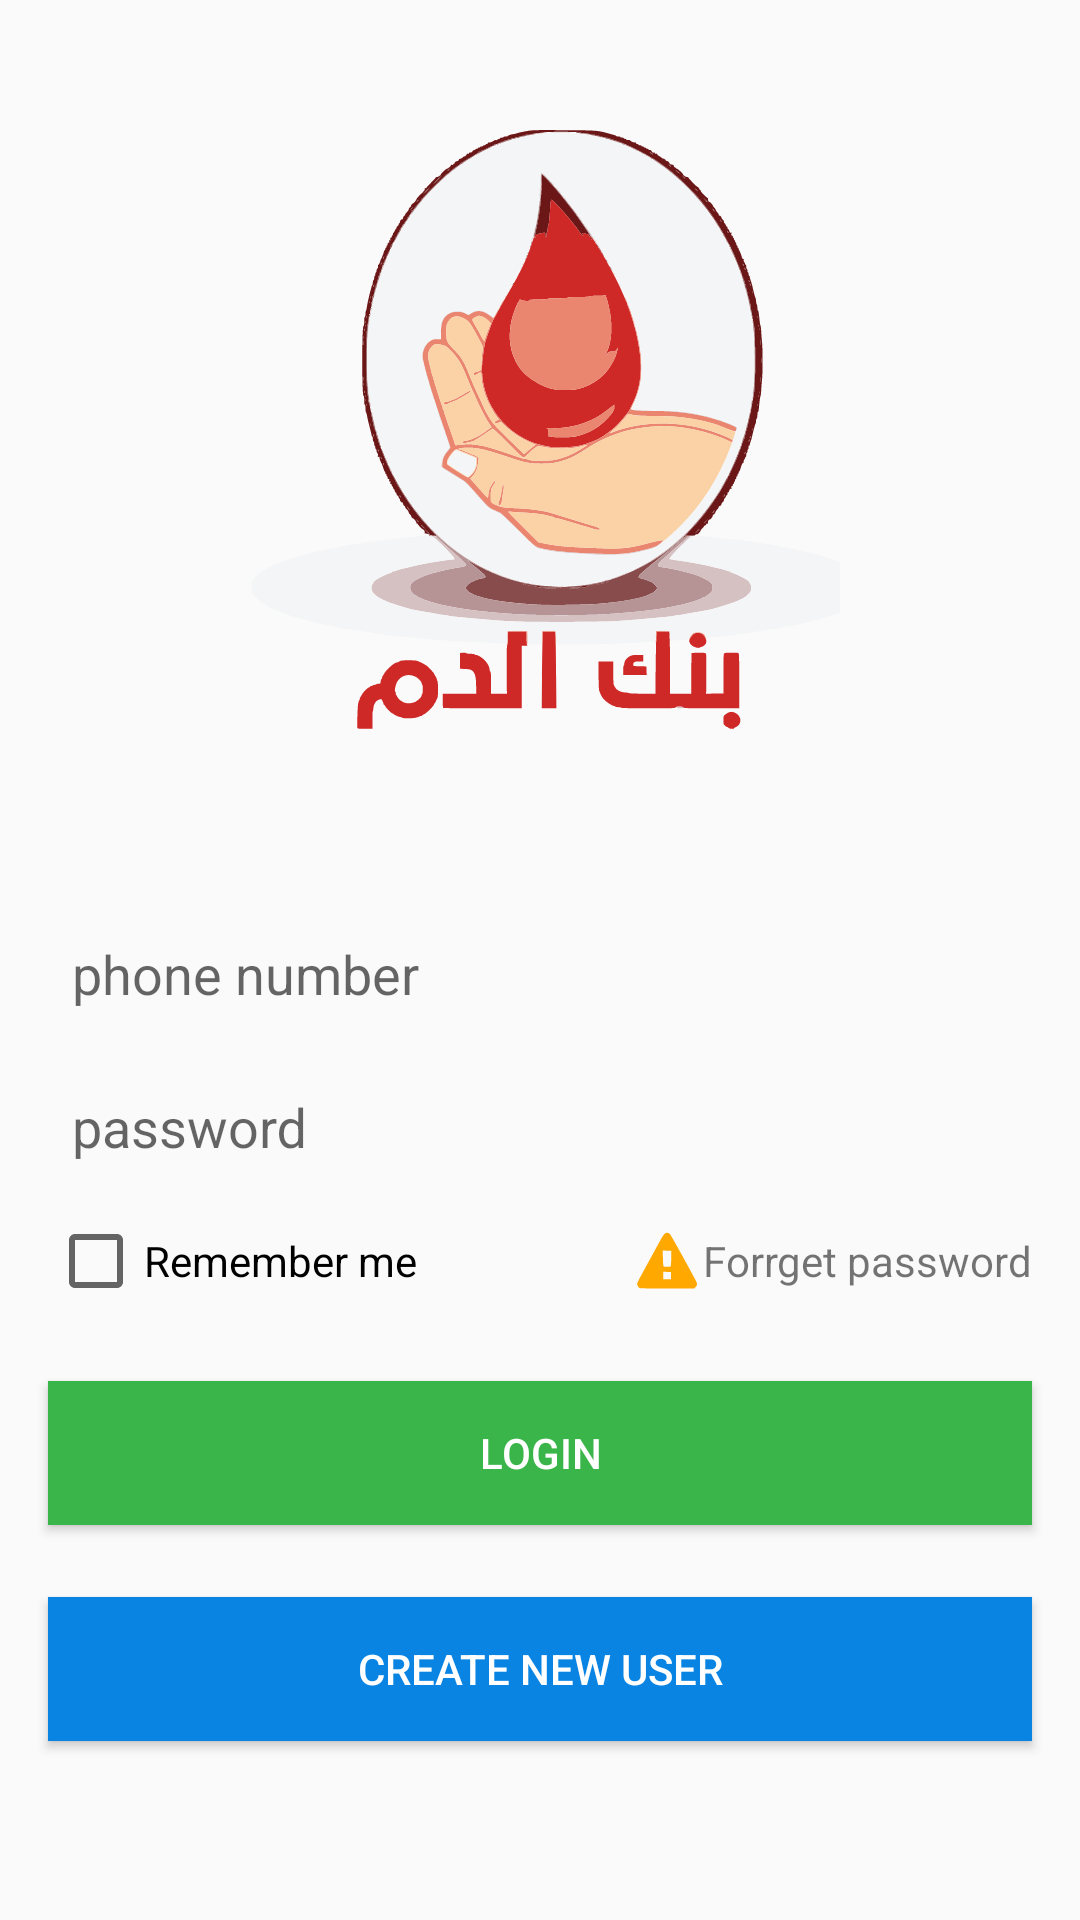

The Android layout XML behind this screen, and the referenced resources:
<!-- AndroidManifest.xml: application theme AppTheme -->
<!-- res/layout/fragment_login.xml -->
<?xml version="1.0" encoding="utf-8"?>
<RelativeLayout xmlns:android="http://schemas.android.com/apk/res/android"
    xmlns:tools="http://schemas.android.com/tools"
    android:layout_width="match_parent"
    android:layout_height="match_parent"
    android:background="@drawable/background"
    tools:context=".ui.Fragment.UserCycle.LoginFragment">

    <ImageView
        android:layout_width="@dimen/dimen_logo_width"
        android:layout_height="@dimen/dimen_logo_height"
        android:layout_above="@id/login_fr_et_phnumber"
        android:layout_centerHorizontal="true"
        android:layout_alignParentTop="true"
        android:layout_margin="@dimen/dimen_M"
        android:src="@drawable/ic_logo"


        />

    <android.support.design.widget.TextInputLayout
        android:id="@+id/login_fr_et_phnumber"
        android:layout_width="match_parent"
        android:layout_height="@dimen/text_input_height_layout"
        android:layout_centerInParent="true"
        android:layout_marginStart="@dimen/dimen_MM"
        android:layout_marginTop="@dimen/dimen_MM"
        android:layout_marginEnd="@dimen/dimen_MM"
        android:background="@drawable/edit_text_shape"
        android:paddingStart="@dimen/dimen_MMM"
        android:paddingEnd="@dimen/dimen_MMM">

        <android.support.design.widget.TextInputEditText
            android:layout_width="match_parent"
            android:layout_height="wrap_content"
            android:background="@null"
            android:hint="@string/phone_number"
            android:inputType="phone" />

    </android.support.design.widget.TextInputLayout>

    <android.support.design.widget.TextInputLayout
        android:id="@+id/login_fr_et_pass"
        android:layout_width="match_parent"
        android:layout_height="@dimen/text_input_height_layout"
        android:layout_below="@id/login_fr_et_phnumber"
        android:layout_marginStart="@dimen/dimen_MM"
        android:layout_marginTop="@dimen/dimen_MM"
        android:layout_marginEnd="@dimen/dimen_MM"
        android:background="@drawable/edit_text_shape"
        android:paddingEnd="@dimen/dimen_MMM"
        android:paddingStart="@dimen/dimen_MMM">

        <android.support.design.widget.TextInputEditText
            android:layout_width="match_parent"
            android:layout_height="wrap_content"
            android:background="@null"
            android:hint="@string/password"
            android:inputType="textPassword" />
    </android.support.design.widget.TextInputLayout>


    <CheckBox
        android:id="@+id/login_fr_cb_remember"
        android:layout_width="wrap_content"
        android:layout_height="@dimen/dimen_L"
        android:layout_below="@id/login_fr_et_pass"
        android:layout_marginStart="@dimen/dimen_MM"
        android:layout_marginTop="@dimen/dimen_MM"
        android:text="@string/remember_me" />

    <TextView
        android:id="@+id/login_fr_tv_forget_password"
        android:layout_width="wrap_content"
        android:layout_height="@dimen/dimen_L"
        android:layout_below="@id/login_fr_et_pass"
        android:layout_alignParentEnd="true"
       android:layout_marginTop="@dimen/dimen_MM"
        android:layout_marginEnd="@dimen/dimen_MM"
        android:layout_marginRight="@dimen/dimen_SS"
        android:drawableStart="@drawable/ic_alert"
        android:drawablePadding="@dimen/dimen_SS"
        android:gravity="center"
        android:text="@string/forrget_password" />

    <Button
        android:id="@+id/login_fr_btn_login"
        style="@style/green_btn_style"
        android:layout_width="match_parent"
        android:layout_height="wrap_content"
        android:layout_below="@id/login_fr_tv_forget_password"
        android:layout_marginLeft="@dimen/dimen_MM"
        android:layout_marginTop="@dimen/dimen_M"
        android:layout_marginRight="@dimen/dimen_MM"
        android:layout_marginBottom="@dimen/dimen_MMM"
        android:text="@string/login" />

    <Button
        android:id="@+id/logn_fr_btn_signup"
        android:layout_width="match_parent"
        android:layout_height="wrap_content"
        android:layout_below="@id/login_fr_btn_login"
        android:layout_margin="@dimen/dimen_MM"
        android:background="@color/colorAccent"
        android:text="@string/signup"
        android:textColor="@color/white" />


</RelativeLayout>
<!-- resources referenced by this layout -->
<resources>
  <color name="colorAccent">#0984e3</color>
  <color name="white">#fff</color>
  <dimen name="dimen_L">32dp</dimen>
  <dimen name="dimen_M">24dp</dimen>
  <dimen name="dimen_MM">16dp</dimen>
  <dimen name="dimen_MMM">8dp</dimen>
  <dimen name="dimen_SS">2dp</dimen>
  <dimen name="dimen_logo_height">200dp</dimen>
  
      //==============================================================
  <dimen name="dimen_logo_width">200dp</dimen>
  <dimen name="text_input_height_layout">35dp</dimen>
  <!-- drawable ic_alert (drawable) -->
  <vector android:height="20dp" android:viewportHeight="1440"
      android:viewportWidth="1440" android:width="20dp" xmlns:android="http://schemas.android.com/apk/res/android">
      <path android:fillColor="#ffa800"
          android:pathData="M60,1367c-34,-17 -62,-74 -54,-111 3,-16 41,-92 83,-170 43,-77 96,-175 118,-216 22,-41 65,-120 95,-175 30,-55 72,-131 93,-170 21,-38 54,-99 73,-135 20,-36 66,-119 102,-185 73,-133 112,-171 164,-161 17,4 40,13 51,20 17,11 529,935 634,1143 31,62 28,98 -13,139l-34,34 -643,0c-495,0 -650,-3 -669,-13zM815,1070l0,-85 -92,-3 -93,-3 0,91 0,91 93,-3 92,-3 0,-85zM808,848c6,-8 12,-91 14,-193l3,-180 -104,-3 -104,-3 5,187c4,146 8,188 19,195 22,14 155,11 167,-3z" android:strokeColor="#00000000"/>
  </vector>
  <!-- drawable ic_logo: vector/xml drawable (drawable, 139588 chars, omitted) -->
  <string name="forrget_password">Forrget password</string>
  <string name="login">Login</string>
  <string name="password">password</string>
  <string name="phone_number">phone number</string>
  <string name="remember_me">Remember me</string>
  <string name="signup">Create new user</string>
  <style name="green_btn_style">
          <item name="android:background">@color/green</item>
          <item name="android:textColor">@color/white</item>
      </style>
  <style name="AppTheme" parent="Theme.AppCompat.Light.NoActionBar">
          
          <item name="colorPrimary">@color/colorPrimary</item>
          <item name="colorPrimaryDark">@color/colorPrimaryDark</item>
          <item name="colorAccent">@color/colorAccent</item>
      </style>
  <color name="green">#3AB54A</color>
  <color name="colorPrimary">#008577</color>
  <color name="colorPrimaryDark">#2D3E4F</color>
</resources>
